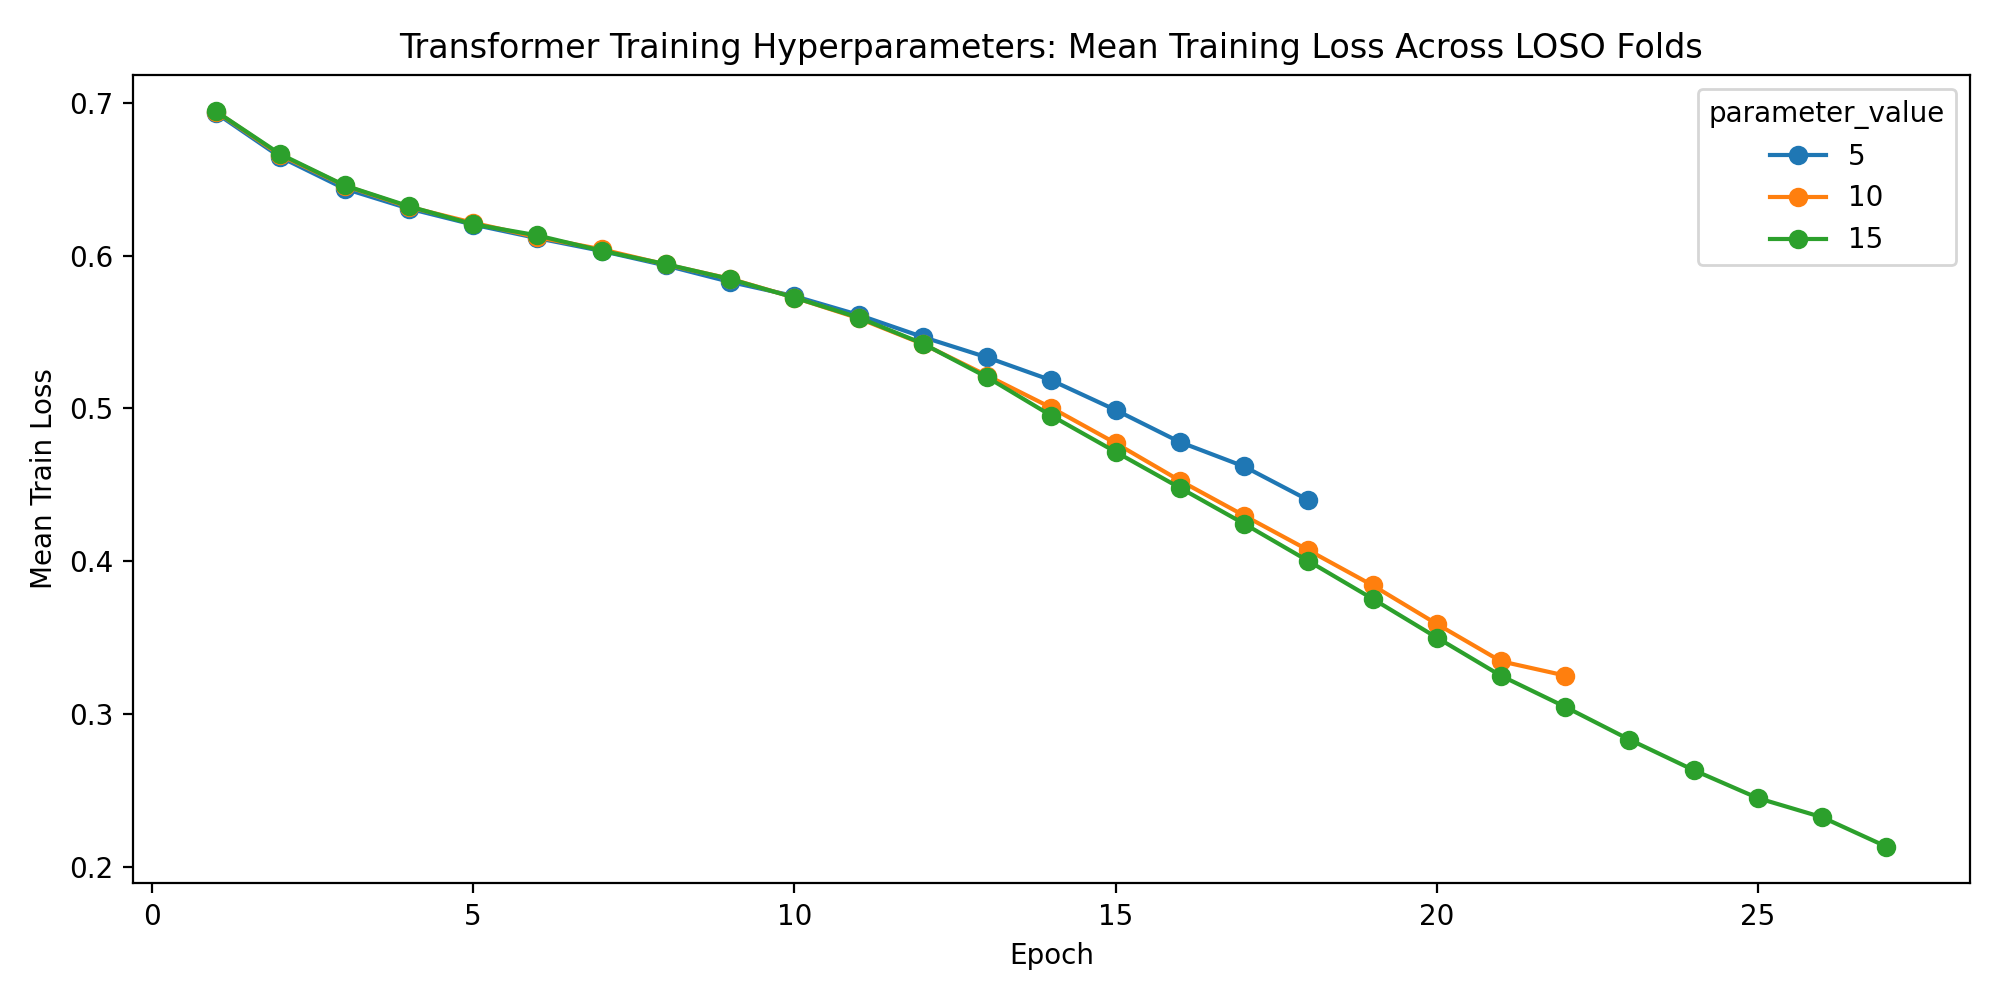

The data file committed next to this chart (first rows):
parameter_name, parameter_value, fold, subject, epoch, train_loss, val_loss, learning_rate, d_model, nhead, num_layers, dim_feedforward, dropout_rate, batch_size, epochs, weight_decay, validation_fraction, early_stopping_patience, lr_scheduler_patience, lr_scheduler_factor, use_class_weight, seed
early_stopping_patience, 5, 1, 1, 1, 0.6923, 0.6635, 0.001, 64, 4, 2, 128, 0.1, 32, 75, 0.0, 0.1, 5, 5, 0.5, True, 42
early_stopping_patience, 5, 1, 1, 2, 0.6648, 0.6245, 0.001, 64, 4, 2, 128, 0.1, 32, 75, 0.0, 0.1, 5, 5, 0.5, True, 42
early_stopping_patience, 5, 1, 1, 3, 0.6434, 0.5933, 0.001, 64, 4, 2, 128, 0.1, 32, 75, 0.0, 0.1, 5, 5, 0.5, True, 42
early_stopping_patience, 5, 1, 1, 4, 0.6311, 0.5772, 0.001, 64, 4, 2, 128, 0.1, 32, 75, 0.0, 0.1, 5, 5, 0.5, True, 42
early_stopping_patience, 5, 1, 1, 5, 0.6192, 0.6084, 0.001, 64, 4, 2, 128, 0.1, 32, 75, 0.0, 0.1, 5, 5, 0.5, True, 42
early_stopping_patience, 5, 1, 1, 6, 0.6124, 0.5676, 0.001, 64, 4, 2, 128, 0.1, 32, 75, 0.0, 0.1, 5, 5, 0.5, True, 42
early_stopping_patience, 5, 1, 1, 7, 0.6037, 0.5976, 0.001, 64, 4, 2, 128, 0.1, 32, 75, 0.0, 0.1, 5, 5, 0.5, True, 42
early_stopping_patience, 5, 1, 1, 8, 0.6016, 0.5828, 0.001, 64, 4, 2, 128, 0.1, 32, 75, 0.0, 0.1, 5, 5, 0.5, True, 42
early_stopping_patience, 5, 1, 1, 9, 0.5842, 0.5811, 0.001, 64, 4, 2, 128, 0.1, 32, 75, 0.0, 0.1, 5, 5, 0.5, True, 42
early_stopping_patience, 5, 1, 1, 10, 0.5755, 0.5782, 0.001, 64, 4, 2, 128, 0.1, 32, 75, 0.0, 0.1, 5, 5, 0.5, True, 42
early_stopping_patience, 5, 1, 1, 11, 0.5629, 0.6273, 0.001, 64, 4, 2, 128, 0.1, 32, 75, 0.0, 0.1, 5, 5, 0.5, True, 42
early_stopping_patience, 5, 2, 2, 1, 0.6906, 0.6567, 0.001, 64, 4, 2, 128, 0.1, 32, 75, 0.0, 0.1, 5, 5, 0.5, True, 42
early_stopping_patience, 5, 2, 2, 2, 0.6597, 0.6113, 0.001, 64, 4, 2, 128, 0.1, 32, 75, 0.0, 0.1, 5, 5, 0.5, True, 42
early_stopping_patience, 5, 2, 2, 3, 0.6498, 0.6184, 0.001, 64, 4, 2, 128, 0.1, 32, 75, 0.0, 0.1, 5, 5, 0.5, True, 42
early_stopping_patience, 5, 2, 2, 4, 0.6425, 0.5984, 0.001, 64, 4, 2, 128, 0.1, 32, 75, 0.0, 0.1, 5, 5, 0.5, True, 42
early_stopping_patience, 5, 2, 2, 5, 0.6272, 0.5923, 0.001, 64, 4, 2, 128, 0.1, 32, 75, 0.0, 0.1, 5, 5, 0.5, True, 42
early_stopping_patience, 5, 2, 2, 6, 0.6307, 0.6005, 0.001, 64, 4, 2, 128, 0.1, 32, 75, 0.0, 0.1, 5, 5, 0.5, True, 42
early_stopping_patience, 5, 2, 2, 7, 0.619, 0.577, 0.001, 64, 4, 2, 128, 0.1, 32, 75, 0.0, 0.1, 5, 5, 0.5, True, 42
early_stopping_patience, 5, 2, 2, 8, 0.6106, 0.569, 0.001, 64, 4, 2, 128, 0.1, 32, 75, 0.0, 0.1, 5, 5, 0.5, True, 42
early_stopping_patience, 5, 2, 2, 9, 0.5997, 0.5988, 0.001, 64, 4, 2, 128, 0.1, 32, 75, 0.0, 0.1, 5, 5, 0.5, True, 42
early_stopping_patience, 5, 2, 2, 10, 0.5996, 0.5862, 0.001, 64, 4, 2, 128, 0.1, 32, 75, 0.0, 0.1, 5, 5, 0.5, True, 42
early_stopping_patience, 5, 2, 2, 11, 0.5784, 0.6072, 0.001, 64, 4, 2, 128, 0.1, 32, 75, 0.0, 0.1, 5, 5, 0.5, True, 42
early_stopping_patience, 5, 2, 2, 12, 0.5677, 0.6326, 0.001, 64, 4, 2, 128, 0.1, 32, 75, 0.0, 0.1, 5, 5, 0.5, True, 42
early_stopping_patience, 5, 2, 2, 13, 0.5652, 0.6066, 0.001, 64, 4, 2, 128, 0.1, 32, 75, 0.0, 0.1, 5, 5, 0.5, True, 42
early_stopping_patience, 5, 3, 3, 1, 0.6933, 0.6593, 0.001, 64, 4, 2, 128, 0.1, 32, 75, 0.0, 0.1, 5, 5, 0.5, True, 42
early_stopping_patience, 5, 3, 3, 2, 0.6618, 0.6586, 0.001, 64, 4, 2, 128, 0.1, 32, 75, 0.0, 0.1, 5, 5, 0.5, True, 42
early_stopping_patience, 5, 3, 3, 3, 0.6384, 0.6055, 0.001, 64, 4, 2, 128, 0.1, 32, 75, 0.0, 0.1, 5, 5, 0.5, True, 42
early_stopping_patience, 5, 3, 3, 4, 0.6392, 0.6208, 0.001, 64, 4, 2, 128, 0.1, 32, 75, 0.0, 0.1, 5, 5, 0.5, True, 42
early_stopping_patience, 5, 3, 3, 5, 0.6188, 0.6466, 0.001, 64, 4, 2, 128, 0.1, 32, 75, 0.0, 0.1, 5, 5, 0.5, True, 42
early_stopping_patience, 5, 3, 3, 6, 0.6095, 0.5814, 0.001, 64, 4, 2, 128, 0.1, 32, 75, 0.0, 0.1, 5, 5, 0.5, True, 42
early_stopping_patience, 5, 3, 3, 7, 0.6023, 0.5796, 0.001, 64, 4, 2, 128, 0.1, 32, 75, 0.0, 0.1, 5, 5, 0.5, True, 42
early_stopping_patience, 5, 3, 3, 8, 0.5959, 0.5796, 0.001, 64, 4, 2, 128, 0.1, 32, 75, 0.0, 0.1, 5, 5, 0.5, True, 42
early_stopping_patience, 5, 3, 3, 9, 0.5853, 0.5911, 0.001, 64, 4, 2, 128, 0.1, 32, 75, 0.0, 0.1, 5, 5, 0.5, True, 42
early_stopping_patience, 5, 3, 3, 10, 0.5755, 0.6031, 0.001, 64, 4, 2, 128, 0.1, 32, 75, 0.0, 0.1, 5, 5, 0.5, True, 42
early_stopping_patience, 5, 3, 3, 11, 0.557, 0.6006, 0.001, 64, 4, 2, 128, 0.1, 32, 75, 0.0, 0.1, 5, 5, 0.5, True, 42
early_stopping_patience, 5, 3, 3, 12, 0.5471, 0.6146, 0.001, 64, 4, 2, 128, 0.1, 32, 75, 0.0, 0.1, 5, 5, 0.5, True, 42
early_stopping_patience, 5, 3, 3, 13, 0.5299, 0.6087, 0.001, 64, 4, 2, 128, 0.1, 32, 75, 0.0, 0.1, 5, 5, 0.5, True, 42
early_stopping_patience, 5, 4, 4, 1, 0.6968, 0.6604, 0.001, 64, 4, 2, 128, 0.1, 32, 75, 0.0, 0.1, 5, 5, 0.5, True, 42
early_stopping_patience, 5, 4, 4, 2, 0.6708, 0.6253, 0.001, 64, 4, 2, 128, 0.1, 32, 75, 0.0, 0.1, 5, 5, 0.5, True, 42
early_stopping_patience, 5, 4, 4, 3, 0.6507, 0.6036, 0.001, 64, 4, 2, 128, 0.1, 32, 75, 0.0, 0.1, 5, 5, 0.5, True, 42
early_stopping_patience, 5, 4, 4, 4, 0.6248, 0.6151, 0.001, 64, 4, 2, 128, 0.1, 32, 75, 0.0, 0.1, 5, 5, 0.5, True, 42
early_stopping_patience, 5, 4, 4, 5, 0.6195, 0.6431, 0.001, 64, 4, 2, 128, 0.1, 32, 75, 0.0, 0.1, 5, 5, 0.5, True, 42
early_stopping_patience, 5, 4, 4, 6, 0.6168, 0.6002, 0.001, 64, 4, 2, 128, 0.1, 32, 75, 0.0, 0.1, 5, 5, 0.5, True, 42
early_stopping_patience, 5, 4, 4, 7, 0.5935, 0.5887, 0.001, 64, 4, 2, 128, 0.1, 32, 75, 0.0, 0.1, 5, 5, 0.5, True, 42
early_stopping_patience, 5, 4, 4, 8, 0.5929, 0.5813, 0.001, 64, 4, 2, 128, 0.1, 32, 75, 0.0, 0.1, 5, 5, 0.5, True, 42
early_stopping_patience, 5, 4, 4, 9, 0.5715, 0.6086, 0.001, 64, 4, 2, 128, 0.1, 32, 75, 0.0, 0.1, 5, 5, 0.5, True, 42
early_stopping_patience, 5, 4, 4, 10, 0.5601, 0.5877, 0.001, 64, 4, 2, 128, 0.1, 32, 75, 0.0, 0.1, 5, 5, 0.5, True, 42
early_stopping_patience, 5, 4, 4, 11, 0.5485, 0.6082, 0.001, 64, 4, 2, 128, 0.1, 32, 75, 0.0, 0.1, 5, 5, 0.5, True, 42
early_stopping_patience, 5, 4, 4, 12, 0.5339, 0.6151, 0.001, 64, 4, 2, 128, 0.1, 32, 75, 0.0, 0.1, 5, 5, 0.5, True, 42
early_stopping_patience, 5, 4, 4, 13, 0.5113, 0.6351, 0.001, 64, 4, 2, 128, 0.1, 32, 75, 0.0, 0.1, 5, 5, 0.5, True, 42
early_stopping_patience, 5, 5, 5, 1, 0.6982, 0.6644, 0.001, 64, 4, 2, 128, 0.1, 32, 75, 0.0, 0.1, 5, 5, 0.5, True, 42
early_stopping_patience, 5, 5, 5, 2, 0.6623, 0.6204, 0.001, 64, 4, 2, 128, 0.1, 32, 75, 0.0, 0.1, 5, 5, 0.5, True, 42
early_stopping_patience, 5, 5, 5, 3, 0.6416, 0.6481, 0.001, 64, 4, 2, 128, 0.1, 32, 75, 0.0, 0.1, 5, 5, 0.5, True, 42
early_stopping_patience, 5, 5, 5, 4, 0.6316, 0.6338, 0.001, 64, 4, 2, 128, 0.1, 32, 75, 0.0, 0.1, 5, 5, 0.5, True, 42
early_stopping_patience, 5, 5, 5, 5, 0.6161, 0.6279, 0.001, 64, 4, 2, 128, 0.1, 32, 75, 0.0, 0.1, 5, 5, 0.5, True, 42
early_stopping_patience, 5, 5, 5, 6, 0.6122, 0.6102, 0.001, 64, 4, 2, 128, 0.1, 32, 75, 0.0, 0.1, 5, 5, 0.5, True, 42
early_stopping_patience, 5, 5, 5, 7, 0.6025, 0.6453, 0.001, 64, 4, 2, 128, 0.1, 32, 75, 0.0, 0.1, 5, 5, 0.5, True, 42
early_stopping_patience, 5, 5, 5, 8, 0.5938, 0.6261, 0.001, 64, 4, 2, 128, 0.1, 32, 75, 0.0, 0.1, 5, 5, 0.5, True, 42
early_stopping_patience, 5, 5, 5, 9, 0.58, 0.6255, 0.001, 64, 4, 2, 128, 0.1, 32, 75, 0.0, 0.1, 5, 5, 0.5, True, 42
early_stopping_patience, 5, 5, 5, 10, 0.5696, 0.63, 0.001, 64, 4, 2, 128, 0.1, 32, 75, 0.0, 0.1, 5, 5, 0.5, True, 42
... 5,495 more rows
